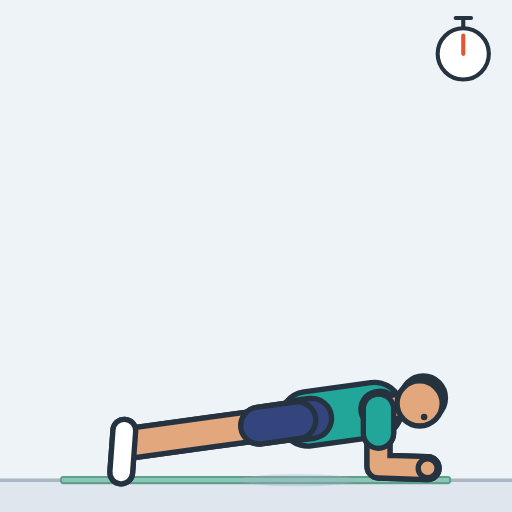
t = 0.00 s
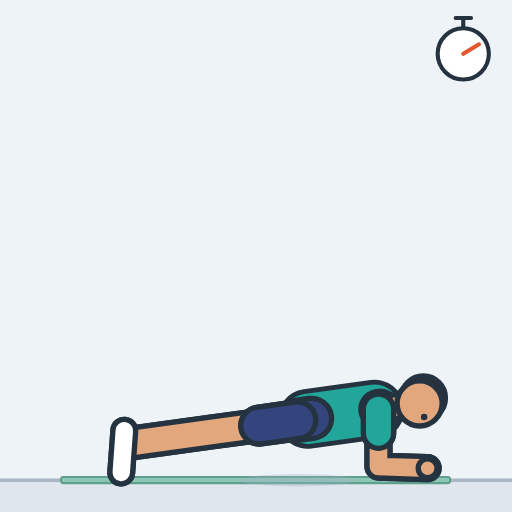
t = 0.49 s
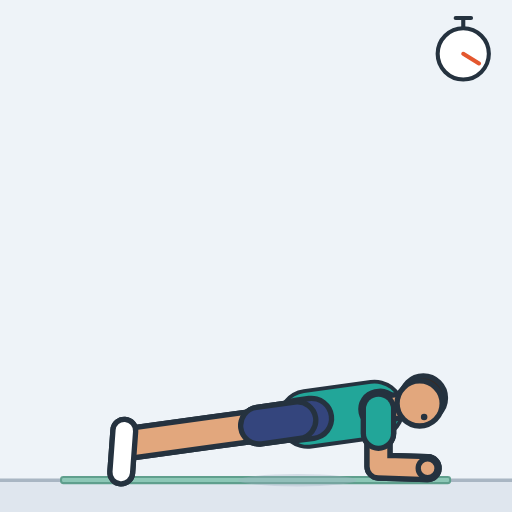
t = 1.01 s
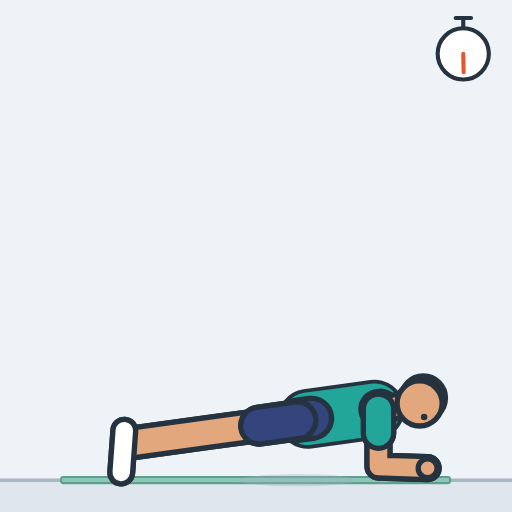
t = 1.49 s
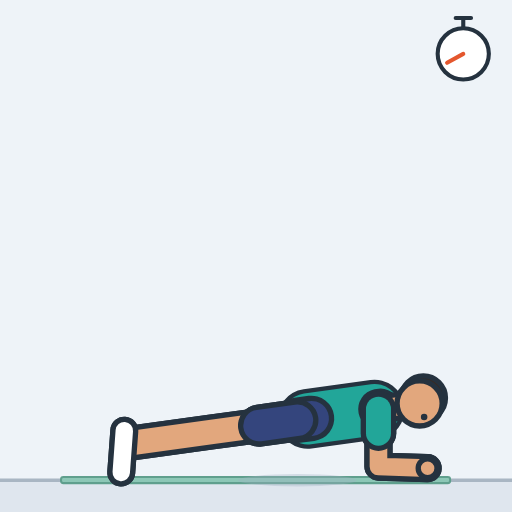
t = 2.01 s
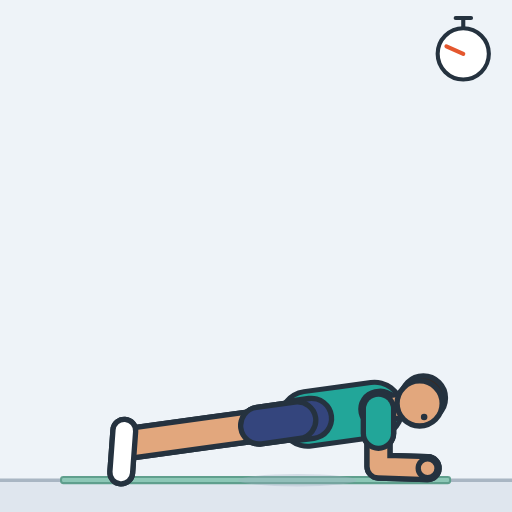
t = 2.45 s

The animated SVG that drew these frames (rendered in a browser with its animation timeline set to each time). Animation: 2 SMIL elements (animate=1,animateTransform=1); one cycle of 3.00 s, repeats indefinitely.

<svg xmlns="http://www.w3.org/2000/svg" width="260" height="260" viewBox="-124.8 -234.5 250 250" role="img" aria-label="Plank"><style>.s{display:none}@media (prefers-reduced-motion:reduce){.a{display:none}.s{display:inline}}polyline{fill:none;stroke-linecap:round;stroke-linejoin:round}</style><rect x="-124.8" y="-234.5" width="250" height="250" fill="#eef3f8"/><g class="a"><rect x="-124.8" y="0" width="250" height="15.5" fill="#dfe6ee"/><line x1="-124.8" y1="0" x2="125.2" y2="0" stroke="#a9b6c3" stroke-width="1.6"/><rect x="-95" y="-1.6" width="190" height="3" rx="1.2" fill="#8cc7b6" stroke="#5f9f8d" stroke-width="1"/><ellipse cx="20.4" cy="0" rx="29" ry="3" fill="#9fb0c0" opacity="0.35"></ellipse><defs><polyline id="aarmL" points="60,-34.7 60,-6.7 84,-5.9"></polyline><polyline id="asleeveL" points="60,-34.7 60,-23"></polyline><circle id="ahandL" r="4.6" cx="84" cy="-5.9"></circle><polyline id="alegL" points="20.4,-29.3 -21.2,-23.6 -61.8,-18"></polyline><polyline id="ashortsL" points="20.4,-29.3 1.7,-26.7"></polyline><polyline id="afootL" points="-64.1,-24.2 -65.6,-3.8"></polyline><polyline id="atorso" points="25.4,-30 42.2,-32.3 58.1,-34.5"></polyline><polyline id="apelvis" points="20.4,-29.3 27.3,-30.2 20.4,-29.3"></polyline><polyline id="ayoke" points="60,-34.7 61,-34.9 60,-34.7"></polyline><polyline id="aneck" points="62,-35 71.9,-36.4"></polyline><circle id="ahair" r="10.8" cx="81.9" cy="-40.2"></circle><circle id="ahead" r="11" cx="80.1" cy="-37.5"></circle><circle id="aeyeR" r="1.6" cx="82.3" cy="-30.9"></circle><polyline id="alegR" points="20.4,-29.3 -21.2,-23.6 -61.8,-18"></polyline><polyline id="ashortsR" points="20.4,-29.3 1.7,-26.7"></polyline><polyline id="afootR" points="-64.1,-24.2 -65.6,-3.8"></polyline><polyline id="aarmR" points="60,-34.7 60,-6.7 84,-5.9"></polyline><polyline id="asleeveR" points="60,-34.7 60,-23"></polyline><circle id="ahandR" r="4.6" cx="84" cy="-5.9"></circle></defs><use href="#aarmL" stroke="#25323f" stroke-width="13.8"/><use href="#aarmL" stroke="#c98d63" stroke-width="8.6"/><use href="#asleeveL" stroke="#25323f" stroke-width="17.4"/><use href="#asleeveL" stroke="#188278" stroke-width="12.2"/><use href="#ahandL" fill="#c98d63" stroke="#25323f" stroke-width="2.6"/><use href="#alegL" stroke="#25323f" stroke-width="17.2"/><use href="#alegL" stroke="#c98d63" stroke-width="12"/><use href="#ashortsL" stroke="#25323f" stroke-width="20.6"/><use href="#ashortsL" stroke="#28365f" stroke-width="15.4"/><use href="#afootL" stroke="#25323f" stroke-width="13.7"/><use href="#afootL" stroke="#d5dde6" stroke-width="8.5"/><use href="#atorso" stroke="#25323f" stroke-width="29.2"/><use href="#atorso" stroke="#22a699" stroke-width="24"><animate attributeName="stroke-width" dur="3s" repeatCount="indefinite" values="24;24;24;24;24.1;24.1;24.1;24.2;24.2;24.3;24.3;24.4;24.5;24.6;24.6;24.7;24.8;24.9;24.9;25;25.1;25.2;25.2;25.3;25.3;25.4;25.4;25.5;25.5;25.6;25.6;25.6;25.6;25.6;25.6;25.6;25.6;25.6;25.5;25.5;25.5;25.4;25.4;25.4;25.3;25.3;25.2;25.2;25.1;25.1;25;25;24.9;24.8;24.8;24.7;24.7;24.6;24.6;24.5;24.4;24.4;24.3;24.3;24.3;24.2;24.2;24.1;24.1;24.1;24.1;24;24;24;24;24"/></use><use href="#apelvis" stroke="#25323f" stroke-width="22.2"/><use href="#apelvis" stroke="#34457d" stroke-width="17"/><use href="#ayoke" stroke="#25323f" stroke-width="19.8"/><use href="#ayoke" stroke="#22a699" stroke-width="14.6"/><use href="#aneck" stroke="#25323f" stroke-width="14.2"/><use href="#aneck" stroke="#e2a77d" stroke-width="9"/><use href="#ahair" fill="#3a2a22" stroke="#25323f" stroke-width="2.6"/><use href="#ahead" fill="#e2a77d" stroke="#25323f" stroke-width="2.6"/><use href="#aeyeR" fill="#25323f"/><use href="#alegR" stroke="#25323f" stroke-width="17.2"/><use href="#alegR" stroke="#e2a77d" stroke-width="12"/><use href="#ashortsR" stroke="#25323f" stroke-width="20.6"/><use href="#ashortsR" stroke="#34457d" stroke-width="15.4"/><use href="#afootR" stroke="#25323f" stroke-width="13.7"/><use href="#afootR" stroke="#ffffff" stroke-width="8.5"/><use href="#aarmR" stroke="#25323f" stroke-width="13.8"/><use href="#aarmR" stroke="#e2a77d" stroke-width="8.6"/><use href="#asleeveR" stroke="#25323f" stroke-width="17.4"/><use href="#asleeveR" stroke="#22a699" stroke-width="12.2"/><use href="#ahandR" fill="#e2a77d" stroke="#25323f" stroke-width="2.6"/><g stroke="#25323f" stroke-width="2" stroke-linecap="round"><line x1="101.4" y1="-220.7" x2="101.4" y2="-225.1"/><line x1="97.7" y1="-225.7" x2="105.2" y2="-225.7"/><circle cx="101.4" cy="-208.2" r="12.5" fill="#ffffff"/><line x1="101.4" y1="-208.2" x2="101.4" y2="-217.2" stroke="#e4572e"><animateTransform attributeName="transform" type="rotate" from="0 101.4 -208.2" to="360 101.4 -208.2" dur="3s" repeatCount="indefinite"/></line></g></g><g class="s"><rect x="-124.8" y="0" width="250" height="15.5" fill="#dfe6ee"/><line x1="-124.8" y1="0" x2="125.2" y2="0" stroke="#a9b6c3" stroke-width="1.6"/><rect x="-95" y="-1.6" width="190" height="3" rx="1.2" fill="#8cc7b6" stroke="#5f9f8d" stroke-width="1"/><ellipse cx="20.4" cy="0" rx="29" ry="3" fill="#9fb0c0" opacity="0.35"></ellipse><defs><polyline id="sarmL" points="60,-34.7 60,-6.7 84,-5.9"></polyline><polyline id="ssleeveL" points="60,-34.7 60,-23"></polyline><circle id="shandL" r="4.6" cx="84" cy="-5.9"></circle><polyline id="slegL" points="20.4,-29.3 -21.2,-23.6 -61.8,-18"></polyline><polyline id="sshortsL" points="20.4,-29.3 1.7,-26.7"></polyline><polyline id="sfootL" points="-64.1,-24.2 -65.6,-3.8"></polyline><polyline id="storso" points="25.4,-30 42.2,-32.3 58.1,-34.5"></polyline><polyline id="spelvis" points="20.4,-29.3 27.3,-30.2 20.4,-29.3"></polyline><polyline id="syoke" points="60,-34.7 61,-34.9 60,-34.7"></polyline><polyline id="sneck" points="62,-35 71.9,-36.4"></polyline><circle id="shair" r="10.8" cx="81.9" cy="-40.2"></circle><circle id="shead" r="11" cx="80.1" cy="-37.5"></circle><circle id="seyeR" r="1.6" cx="82.3" cy="-30.9"></circle><polyline id="slegR" points="20.4,-29.3 -21.2,-23.6 -61.8,-18"></polyline><polyline id="sshortsR" points="20.4,-29.3 1.7,-26.7"></polyline><polyline id="sfootR" points="-64.1,-24.2 -65.6,-3.8"></polyline><polyline id="sarmR" points="60,-34.7 60,-6.7 84,-5.9"></polyline><polyline id="ssleeveR" points="60,-34.7 60,-23"></polyline><circle id="shandR" r="4.6" cx="84" cy="-5.9"></circle></defs><use href="#sarmL" stroke="#25323f" stroke-width="13.8"/><use href="#sarmL" stroke="#c98d63" stroke-width="8.6"/><use href="#ssleeveL" stroke="#25323f" stroke-width="17.4"/><use href="#ssleeveL" stroke="#188278" stroke-width="12.2"/><use href="#shandL" fill="#c98d63" stroke="#25323f" stroke-width="2.6"/><use href="#slegL" stroke="#25323f" stroke-width="17.2"/><use href="#slegL" stroke="#c98d63" stroke-width="12"/><use href="#sshortsL" stroke="#25323f" stroke-width="20.6"/><use href="#sshortsL" stroke="#28365f" stroke-width="15.4"/><use href="#sfootL" stroke="#25323f" stroke-width="13.7"/><use href="#sfootL" stroke="#d5dde6" stroke-width="8.5"/><use href="#storso" stroke="#25323f" stroke-width="29.2"/><use href="#storso" stroke="#22a699" stroke-width="24"></use><use href="#spelvis" stroke="#25323f" stroke-width="22.2"/><use href="#spelvis" stroke="#34457d" stroke-width="17"/><use href="#syoke" stroke="#25323f" stroke-width="19.8"/><use href="#syoke" stroke="#22a699" stroke-width="14.6"/><use href="#sneck" stroke="#25323f" stroke-width="14.2"/><use href="#sneck" stroke="#e2a77d" stroke-width="9"/><use href="#shair" fill="#3a2a22" stroke="#25323f" stroke-width="2.6"/><use href="#shead" fill="#e2a77d" stroke="#25323f" stroke-width="2.6"/><use href="#seyeR" fill="#25323f"/><use href="#slegR" stroke="#25323f" stroke-width="17.2"/><use href="#slegR" stroke="#e2a77d" stroke-width="12"/><use href="#sshortsR" stroke="#25323f" stroke-width="20.6"/><use href="#sshortsR" stroke="#34457d" stroke-width="15.4"/><use href="#sfootR" stroke="#25323f" stroke-width="13.7"/><use href="#sfootR" stroke="#ffffff" stroke-width="8.5"/><use href="#sarmR" stroke="#25323f" stroke-width="13.8"/><use href="#sarmR" stroke="#e2a77d" stroke-width="8.6"/><use href="#ssleeveR" stroke="#25323f" stroke-width="17.4"/><use href="#ssleeveR" stroke="#22a699" stroke-width="12.2"/><use href="#shandR" fill="#e2a77d" stroke="#25323f" stroke-width="2.6"/><g stroke="#25323f" stroke-width="2" stroke-linecap="round"><line x1="101.4" y1="-220.7" x2="101.4" y2="-225.1"/><line x1="97.7" y1="-225.7" x2="105.2" y2="-225.7"/><circle cx="101.4" cy="-208.2" r="12.5" fill="#ffffff"/><line x1="101.4" y1="-208.2" x2="101.4" y2="-217.2" stroke="#e4572e"></line></g></g></svg>
